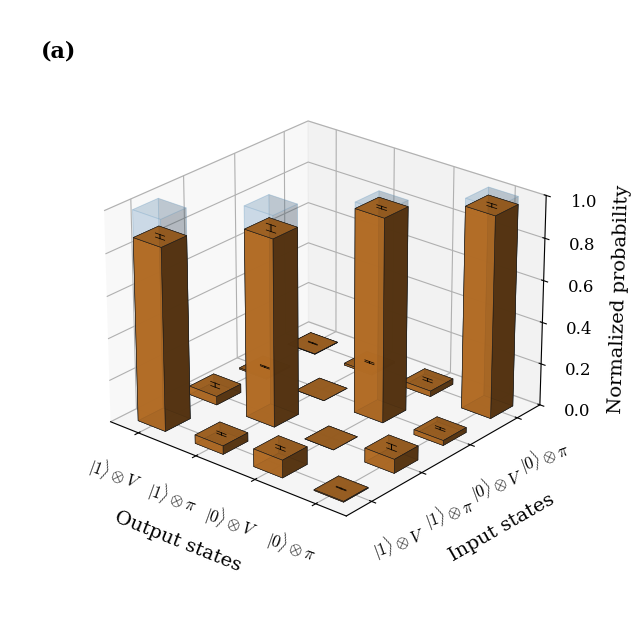
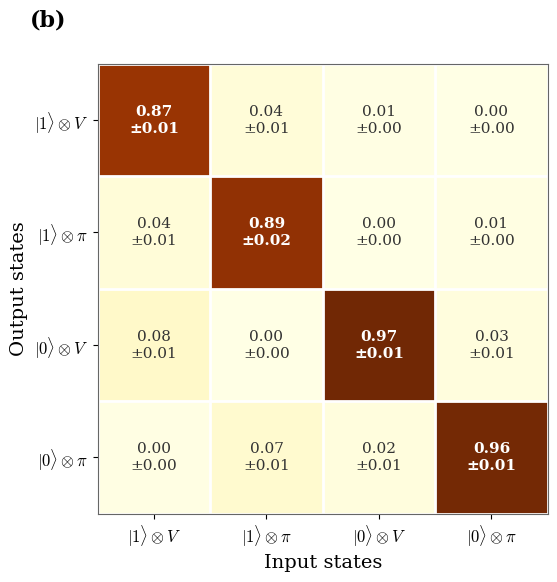

Here is the Python script that generated these plots, in order:
import numpy as np
import matplotlib.pyplot as plt
from mpl_toolkits.mplot3d import Axes3D
import matplotlib.ticker as mticker

# ── RAW DATA ──
cphase_truth_table = np.array(
    [
        [0.87125506, 0.04102564, 0.00626566, 0.00177305],
        [0.04048583, 0.89230769, 0.0, 0.00886525],
        [0.08421053, 0.0, 0.96992481, 0.02659574],
        [0.00404858, 0.06666667, 0.02380952, 0.96276596],
    ]
)
cphase_truth_table_err = np.array(
    [
        [0.00953025, 0.01004382, 0.0027933, 0.00177148],
        [0.00560846, 0.01569703, 0.0, 0.00394705],
        [0.00790219, 0.0, 0.00604605, 0.00677506],
        [0.00180691, 0.01263108, 0.00539686, 0.00797243],
    ]
)

cpf_labels = [
    r"$|1\rangle \otimes V$",
    r"$|1\rangle \otimes \pi$",
    r"$|0\rangle \otimes V$",
    r"$|0\rangle \otimes \pi$",
]

cpf_ideal = np.eye(4)

bar_color = "#c97a2a"
bar_edge = "#1a1a1a"
ideal_face = "#8bbae0"
ideal_alpha = 0.20
ideal_edge = "#6a9ec4"

# ── FONT SIZES ──
TICK_FS = 12
LABEL_FS = 14
PANEL_FS = 16
TEXT_FS = 11  # in-cell numbers on heatmap

plt.rcParams.update(
    {
        "font.family": "serif",
        "mathtext.fontset": "cm",
        "axes.labelsize": LABEL_FS,
        "xtick.labelsize": TICK_FS,
        "ytick.labelsize": TICK_FS,
    }
)


def plot_3d_bars(ax, matrix, err, labels, ideal):
    n = 4
    xpos, ypos = np.meshgrid(np.arange(n), np.arange(n), indexing="ij")
    xpos_f = xpos.flatten()
    ypos_f = ypos.flatten()
    dx = dy = 0.48
    dz = matrix.flatten()

    for i in range(n):
        for j in range(n):
            if ideal[i, j] > 0.5:
                ax.bar3d(
                    i + (1 - dx) / 2,
                    j + (1 - dy) / 2,
                    0,
                    dx,
                    dy,
                    1.0,
                    color=ideal_face,
                    alpha=ideal_alpha,
                    edgecolor=ideal_edge,
                    linewidth=0.6,
                    zsort="min",
                )

    ax.bar3d(
        xpos_f + (1 - dx) / 2,
        ypos_f + (1 - dy) / 2,
        np.zeros(n * n),
        dx,
        dy,
        dz,
        color=bar_color,
        edgecolor=bar_edge,
        alpha=0.88,
        linewidth=0.4,
        zsort="average",
    )

    for i in range(n):
        for j in range(n):
            val = matrix[i, j]
            e = err[i, j]
            if e > 0:
                cx, cy = i + 0.5, j + 0.5
                ax.plot(
                    [cx, cx],
                    [cy, cy],
                    [val - e, val + e],
                    color="k",
                    linewidth=0.7,
                    zorder=10,
                )
                cap = 0.08
                for z in [val + e, val - e]:
                    ax.plot(
                        [cx - cap, cx + cap],
                        [cy, cy],
                        [z, z],
                        color="k",
                        linewidth=0.5,
                        zorder=10,
                    )

    tick_pos = np.arange(n) + 0.5
    ax.set_xticks(tick_pos)
    ax.set_xticklabels(
        labels, rotation=-20, ha="center", fontsize=TICK_FS, rotation_mode="anchor"
    )
    ax.set_yticks(tick_pos)
    ax.set_yticklabels(
        labels, rotation=20, ha="center", fontsize=TICK_FS, rotation_mode="anchor"
    )
    ax.set_zlim(0, 1.0)
    ax.set_zticks([0.0, 0.2, 0.4, 0.6, 0.8, 1.0])
    ax.zaxis.set_major_formatter(mticker.FormatStrFormatter("%.1f"))
    ax.tick_params(axis="z", labelsize=TICK_FS, pad=12)
    ax.tick_params(axis="x", pad=14)
    ax.tick_params(axis="y", pad=14)

    ax.set_xlabel("Output states", labelpad=32, fontsize=LABEL_FS)
    ax.set_ylabel("Input states", labelpad=32, fontsize=LABEL_FS)
    ax.set_zlabel("Normalized probability", labelpad=20, fontsize=LABEL_FS)

    ax.view_init(elev=25, azim=-50)
    ax.set_box_aspect(None, zoom=0.78)

    ax.xaxis.pane.set_facecolor((0.95, 0.95, 0.95, 0.5))
    ax.yaxis.pane.set_facecolor((0.90, 0.90, 0.90, 0.5))
    ax.zaxis.pane.set_facecolor((0.93, 0.93, 0.93, 0.5))
    ax.xaxis.pane.set_edgecolor((0.90, 0.90, 0.90, 1))
    ax.yaxis.pane.set_edgecolor((0.85, 0.85, 0.85, 1))
    ax.zaxis.pane.set_edgecolor((0.88, 0.88, 0.88, 1))
    ax.grid(True, alpha=0.3)


def plot_heatmap(ax, matrix, err, labels):
    n = 4
    im = ax.imshow(
        matrix,
        cmap="YlOrBr",
        vmin=0,
        vmax=1,
        aspect="equal",
        origin="upper",
        interpolation="nearest",
    )
    for i in range(n):
        for j in range(n):
            val = matrix[i, j]
            e = err[i, j]
            color = "white" if val > 0.45 else "#333333"
            fontw = "bold" if val > 0.5 else "normal"
            txt = f"{val:.2f}\n±{e:.2f}"
            ax.text(
                j,
                i,
                txt,
                ha="center",
                va="center",
                fontsize=TEXT_FS,
                fontweight=fontw,
                color=color,
                linespacing=1.3,
            )
    ax.set_xticks(np.arange(n))
    ax.set_xticklabels(labels, fontsize=TICK_FS)
    ax.set_yticks(np.arange(n))
    ax.set_yticklabels(labels, fontsize=TICK_FS)
    ax.set_xlabel("Input states", fontsize=LABEL_FS)
    ax.set_ylabel("Output states", fontsize=LABEL_FS)
    for edge in np.arange(-0.5, n, 1):
        ax.axhline(edge, color="white", linewidth=2)
        ax.axvline(edge, color="white", linewidth=2)
    for spine in ax.spines.values():
        spine.set_visible(True)
        spine.set_color("#666666")
        spine.set_linewidth(0.8)
    return im


# ── FIGURE (a): 3D bars ──
fig_a = plt.figure(figsize=(10, 8))
ax_a = fig_a.add_subplot(111, projection="3d")
plot_3d_bars(ax_a, cphase_truth_table, cphase_truth_table_err, cpf_labels, cpf_ideal)
ax_a.text2D(
    0.05,
    0.95,
    "(a)",
    transform=ax_a.transAxes,
    fontsize=PANEL_FS,
    fontweight="bold",
    va="top",
)
fig_a.savefig("cphase_truth_table_3d.svg", bbox_inches="tight")
fig_a.savefig("cphase_truth_table_3d.png", bbox_inches="tight", dpi=250)
plt.close(fig_a)

# ── FIGURE (b): heatmap ──
fig_b, ax_b = plt.subplots(figsize=(7, 6))
im_b = plot_heatmap(ax_b, cphase_truth_table, cphase_truth_table_err, cpf_labels)
ax_b.text(
    -0.15,
    1.12,
    "(b)",
    transform=ax_b.transAxes,
    fontsize=PANEL_FS,
    fontweight="bold",
    va="top",
)
fig_b.subplots_adjust(left=0.15, right=0.95, top=0.90, bottom=0.15)
fig_b.savefig("cphase_truth_table_heatmap.svg", bbox_inches="tight")
fig_b.savefig("cphase_truth_table_heatmap.png", bbox_inches="tight", dpi=250)
plt.close(fig_b)

print("CPhase figures done")
